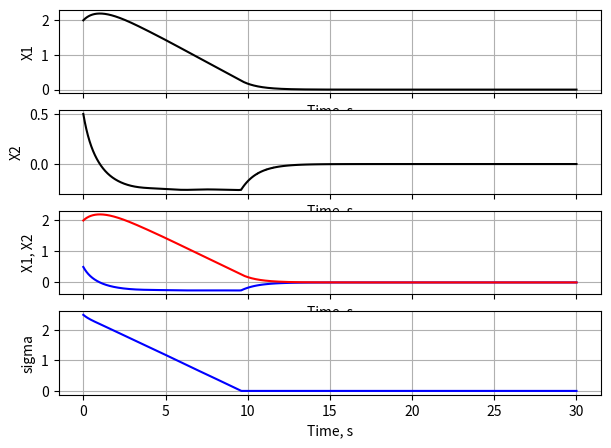
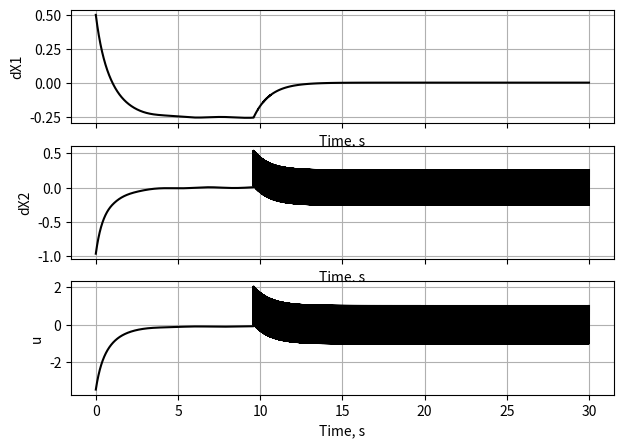

Write Python code to recreate these figures, in order.
import matplotlib.pyplot as plt 
import numpy as np

x, t = [2, 0.5], 0 #Начальные значения

t1 = 30.0 #Период симуляции
dt = 0.0001 #Шаг по времени

solution = [] #Массивы для хранения значений
tarr = []
uarr = []
z2list = []
derx = []
sigmaarr = []


def rhs(t, state): # Функция возвращает правые части уравнений

    x1, x2 = state

    m = 4
    k = 1.5 + 0.4 * np.sin(2 * t)

    sigma = x2 + x1

    
    e = 0.001  
    km = 1.9 
    ro = km * x2 * x2
    
    if sigma > e:
        sign = 1
    elif np.abs(sigma) <= e:
        sign = sigma / e
    else:
        sign = -1
    
    u = -ro * sign - m * x2 - np.sign(sigma)
    
    uarr.append(u)
    sigmaarr.append(sigma)

    dx1 = x2
    dx2 = (u - k * x2 * abs(x2)) / m
    
    return [dx1, dx2]

while t < t1:
    dx = rhs(t, x)
    x = [x[0]+dx[0]*dt, x[1]+dx[1]*dt] # Применяем метожд Эйлера

    derx.append(dx)
    solution.append(x)
    tarr.append(t)
    t += dt

y1, y2 = zip(*solution)
dy1, dy2 = zip(*derx)

fig, (ax1, ax2, ax3, ax4) = plt.subplots(4, 1, figsize=(7,5), sharex=True) # Вывод графиков (добавить вывод u)
ax1.set_xlabel('Time, s')
ax1.set_ylabel('X1')
ax1.plot(tarr, y1, 'k-')
ax1.grid(True)

ax2.set_xlabel('Time, s')
ax2.set_ylabel('X2')
ax2.plot(tarr, y2, 'k-')
ax2.grid(True)

ax3.set_xlabel('Time, s')
ax3.set_ylabel('X1, X2')
ax3.plot(tarr, y2, 'b-')
ax3.plot(tarr, y1, 'r-')
ax3.grid(True)

ax4.set_xlabel('Time, s')
ax4.set_ylabel('sigma')
ax4.plot(tarr, sigmaarr, 'b-')
ax4.grid(True)

fi2, (ax21, ax22, ax23) = plt.subplots(3, 1, figsize=(7,5), sharex=True)
ax21.set_xlabel('Time, s')
ax21.set_ylabel('dX1')
ax21.plot(tarr, dy1, 'k-')
ax21.grid(True)

ax22.set_xlabel('Time, s')
ax22.set_ylabel('dX2')
ax22.plot(tarr, dy2, 'k-')
ax22.grid(True)

ax23.set_xlabel('Time, s')
ax23.set_ylabel('u')
ax23.plot(tarr, uarr, 'k-')
ax23.grid(True)

plt.show()